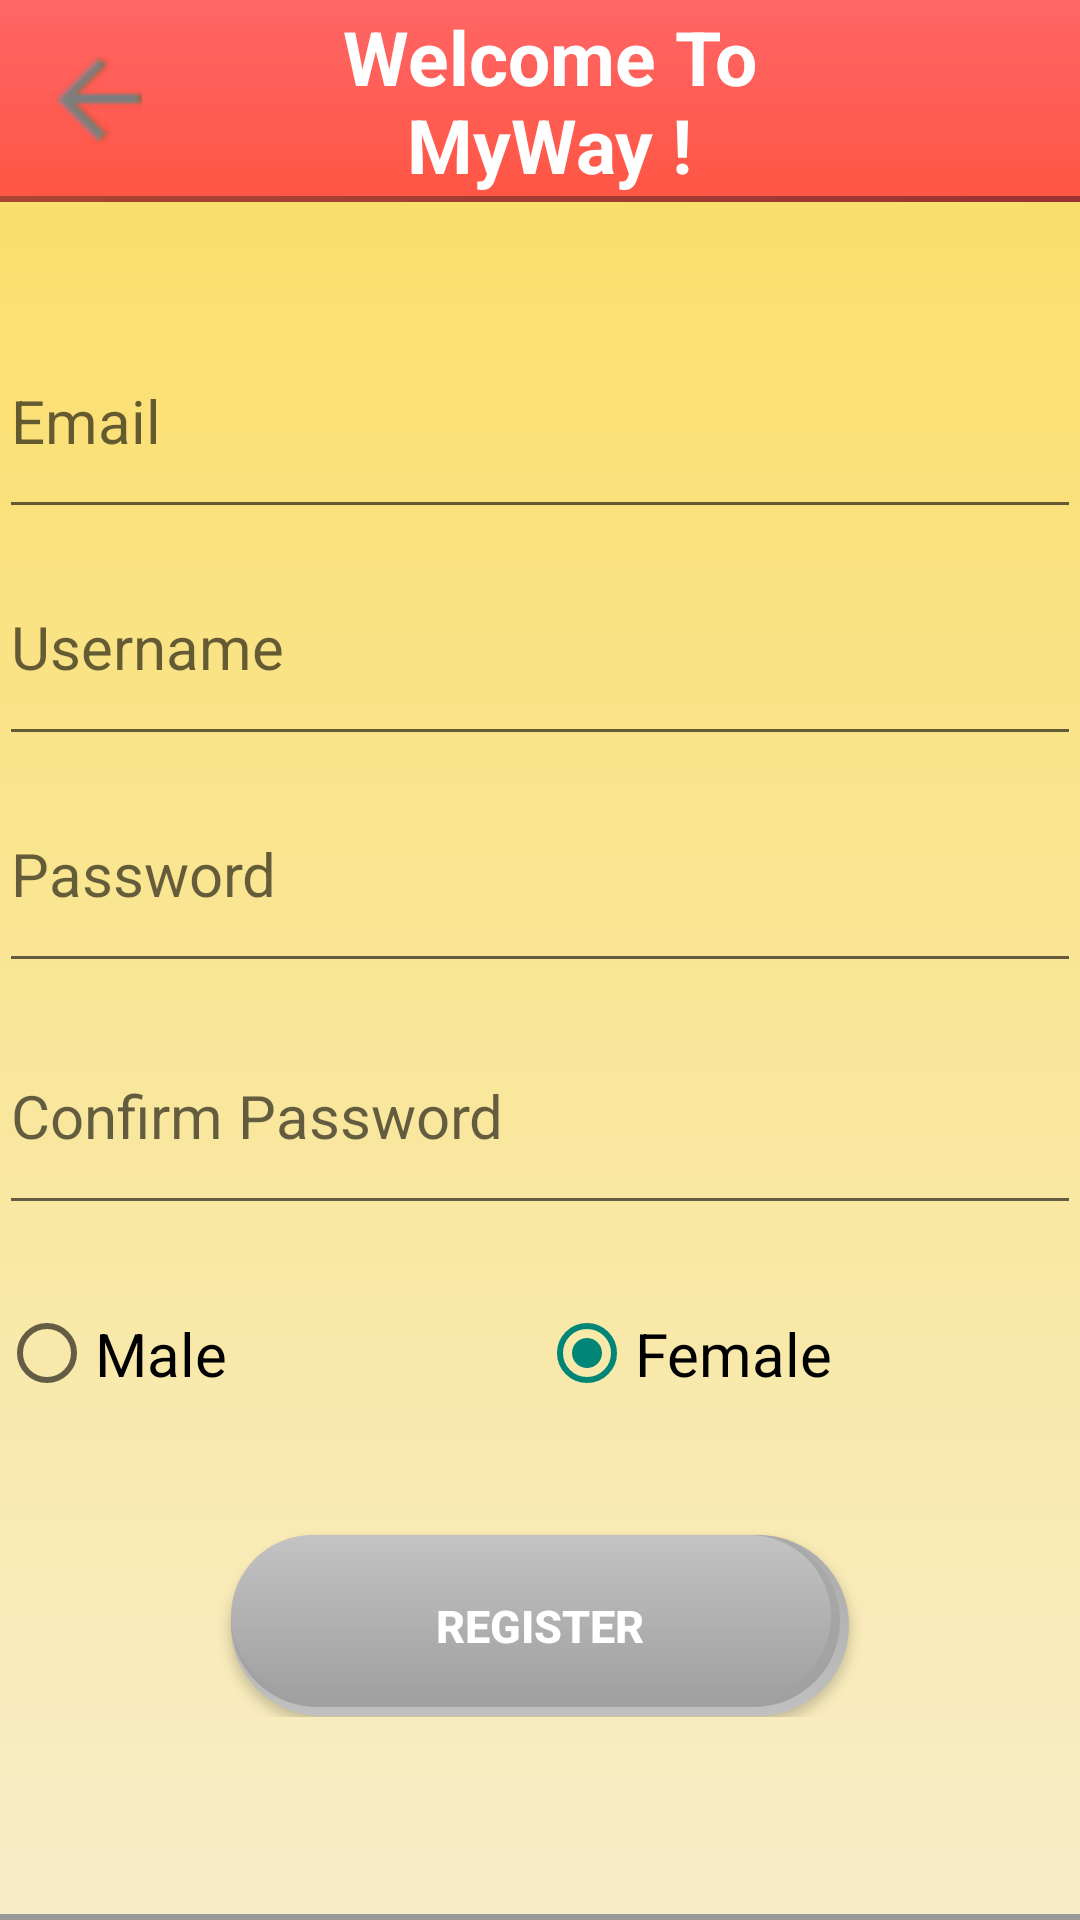

Android layout source for this screen:
<!-- AndroidManifest.xml: application theme AppTheme -->
<!-- res/layout/activity_create_account.xml -->
<?xml version="1.0" encoding="utf-8"?>
<LinearLayout xmlns:android="http://schemas.android.com/apk/res/android"
    android:layout_width="match_parent"
    android:layout_height="match_parent"
    android:background="@drawable/new_back"
    android:orientation="vertical">



    <LinearLayout
        android:layout_width="match_parent"
        android:layout_height="0dp"
        android:layout_weight="1"
        android:background="@drawable/title"
        android:orientation="horizontal">


        <ImageView
            android:layout_width="0dp"
            android:layout_height="match_parent"
            android:layout_weight="1"
            android:layout_margin="18dp"
            android:clickable="true"
            android:onClick="goBack"
            android:src="@drawable/left"/>

        <TextView
            android:id="@+id/textView_welcome"
            android:layout_width="0dp"
            android:layout_height="match_parent"
            android:layout_weight="8"
            android:gravity="center"
            android:text="@string/welcome"
            android:textColor="@color/white"
            android:textSize="25sp"
            android:textStyle="bold" />


        <Space
            android:layout_width="0dp"
            android:layout_height="match_parent"
            android:layout_weight="2"/>


        </LinearLayout>



    <Space
        android:layout_width="match_parent"
        android:layout_height="0dp"
        android:layout_weight="0.5" />

    <LinearLayout
        android:layout_width="match_parent"
        android:layout_height="0dp"
        android:layout_weight="7"
        android:orientation="vertical"
        android:paddingBottom="@dimen/activity_vertical_margin"
        android:paddingLeft="@dimen/activity_horizontal_margin"
        android:paddingRight="@dimen/activity_horizontal_margin"
        android:paddingTop="@dimen/activity_vertical_margin">

        <EditText
            android:id="@+id/editText_email2_"
            android:layout_width="match_parent"
            android:layout_height="0dp"
            android:layout_weight="1"
            android:hint="@string/email"
            android:inputType="textEmailAddress"
            android:textSize="20dp" />

        <EditText
            android:id="@+id/editText_username_"
            android:layout_width="match_parent"
            android:layout_height="0dp"
            android:layout_weight="1"
            android:hint="@string/user_name"
            android:inputType="text"
            android:textSize="20dp"

            />

        <EditText
            android:id="@+id/editText_pass2_"
            android:layout_width="match_parent"
            android:layout_height="0dp"
            android:layout_marginBottom="5dp"
            android:layout_weight="1"

            android:hint="@string/password"
            android:inputType="text"
            android:textSize="20dp" />


        <EditText
            android:id="@+id/editText_confirm_"
            android:layout_width="match_parent"
            android:layout_height="0dp"
            android:layout_marginBottom="5dp"
            android:layout_weight="1"

            android:hint="@string/confirm_password"
            android:inputType="text"
            android:textSize="20dp" />

        <RadioGroup
            android:id="@+id/radio_grp"
            android:layout_width="match_parent"
            android:layout_height="0dp"
            android:layout_weight="1"
            android:checkedButton="@+id/female"
            android:orientation="horizontal">


            <RadioButton
                android:id="@+id/male"
                android:layout_width="0dp"
                android:layout_height="match_parent"
                android:layout_weight="1"
                android:text="@string/male"
                android:textSize="20sp" />

            <Space
                android:layout_width="0dp"
                android:layout_height="match_parent"
                android:layout_weight="0.5" />

            <RadioButton
                android:id="@+id/female"
                android:layout_width="0dp"
                android:layout_height="match_parent"
                android:layout_weight="1"
                android:text="@string/female"
                android:textSize="20sp" />

            <Space
                android:layout_width="0dp"
                android:layout_height="match_parent"
                android:layout_weight="0.5" />

        </RadioGroup>

        <Space
            android:layout_width="match_parent"
            android:layout_height="0dp"
            android:layout_weight="0.3" />

        <Button
            android:id="@+id/button_sign_up2"
            android:layout_width="wrap_content"
            android:layout_height="0dp"
            android:layout_gravity="center"
            android:layout_weight="0.8"
            android:background="@drawable/button_style2"
            android:text="@string/sign_up2"
            android:textColor="@color/white"
            android:textSize="15sp"
            android:textStyle="bold" />

    </LinearLayout>

    <Space
        android:layout_width="match_parent"
        android:layout_height="0dp"
        android:layout_weight="1" />

</LinearLayout>
<!-- resources referenced by this layout -->
<resources>
  <color name="white">#FFFFFF</color>
  <!-- drawable button_style2 (drawable) -->
  <?xml version="1.0" encoding="utf-8"?>
  <layer-list xmlns:android="http://schemas.android.com/apk/res/android">
  
  
      <item android:state_pressed="false">
          <shape android:shape="rectangle">
  
  
              <gradient
                  android:angle="90"
                  android:endColor="#aaaaaa"
                  android:startColor="#c0c0c0"></gradient>
  
              <corners android:radius="400dip" />
  
  
              <size
                  android:width="200dp"
                  android:height="30dp" />
  
  
          </shape>
  
      </item>
  
  
      <item
          android:bottom="3dp"
          android:right="3dp"
          android:state_pressed="false">
          <shape android:shape="rectangle">
              <corners android:radius="400dip" />
  
              <gradient
                  android:angle="90"
                  android:endColor="#aaaaaa"
                  android:startColor="#a0a0a0"></gradient>
              <size
                  android:width="200dp"
                  android:height="30dp" />
  
          </shape>
  
      </item>
  
      <item
          android:bottom="6dp"
          android:right="6dp"
          android:state_pressed="false">
          <shape android:shape="rectangle">
              <corners android:radius="400dip" />
  
              <gradient
                  android:angle="90"
                  android:endColor="#C3C3C3"
                  android:startColor="#A0A0A0"></gradient>
              <size
                  android:width="200dp"
                  android:height="30dp" />
  
          </shape>
  
      </item>
  
  
  </layer-list>
  <!-- drawable left: png bitmap (drawable, 430 bytes) -->
  <!-- drawable new_back (drawable) -->
  <?xml version="1.0" encoding="utf-8"?>
  <layer-list xmlns:android="http://schemas.android.com/apk/res/android">
  
      <item>
          <shape android:shape="rectangle">
  
              <gradient
                  android:angle="90"
                  android:endColor="#F0E09F"
                  android:startColor="#999999"></gradient>
              <size
                  android:width="200dp"
                  android:height="30dp" />
  
          </shape>
  
      </item>
  
      <item android:bottom="2dp">
          <shape android:shape="rectangle">
  
              <gradient
                  android:angle="90"
                  android:endColor="#FCDD61"
                  android:startColor="#F7EEC9"></gradient>
              <size
                  android:width="200dp"
                  android:height="30dp" />
  
          </shape>
  
      </item>
  </layer-list>
  <!-- drawable title (drawable) -->
  <?xml version="1.0" encoding="utf-8"?>
  <layer-list xmlns:android="http://schemas.android.com/apk/res/android">
  
      <item>
          <shape xmlns:android="http://schemas.android.com/apk/res/android"
              android:shape="rectangle">
  
              <gradient
                  android:angle="45"
                  android:endColor="#993333"
                  android:startColor="#aa4534"></gradient>
  
              <size
                  android:width="200dp"
                  android:height="30dp" />
  
          </shape>
      </item>
  
      <item android:bottom="2dp">
          <shape xmlns:android="http://schemas.android.com/apk/res/android"
              android:shape="rectangle">
  
              <gradient
                  android:angle="90"
                  android:endColor="#FF6666"
                  android:startColor="#FF5645"></gradient>
  
              <size
                  android:width="200dp"
                  android:height="30dp" />
  
          </shape>
      </item>
  </layer-list>
  <string name="confirm_password">Confirm Password </string>
  <string name="email"> Email </string>
  <string name="female">Female</string>
  <string name="male">Male</string>
  <string name="password"> Password </string>
  <string name="sign_up2"> Register </string>
  <string name="user_name">Username</string>
  <string name="welcome"> Welcome To MyWay ! </string>
  <style name="AppTheme" parent="Theme.AppCompat.Light.DarkActionBar">
          
      </style>
</resources>
